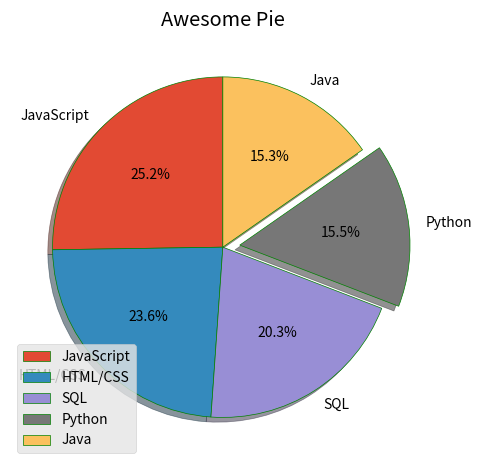

Here is the Python script that generated this plot:
#! /usr/bin/python3.6

from matplotlib import pyplot as plt

plt.style.use('ggplot')

slices = [59219, 55466, 47544, 36443, 35917]
labels = ['JavaScript', 'HTML/CSS', 'SQL', 'Python', 'Java']
explode = [0,0,0, .1,0]

# colors = ['#008fd5', '#fc4f30', '#e5ae37', '#6d904f']

plt.pie(slices, labels=labels, explode= explode, shadow=True, startangle=90,
 autopct='%1.1f%%', wedgeprops={'edgecolor': 'green'})

plt.title('Awesome Pie')

plt.legend()
plt.tight_layout()
# plt.savefig('pie.png')
plt.show()
